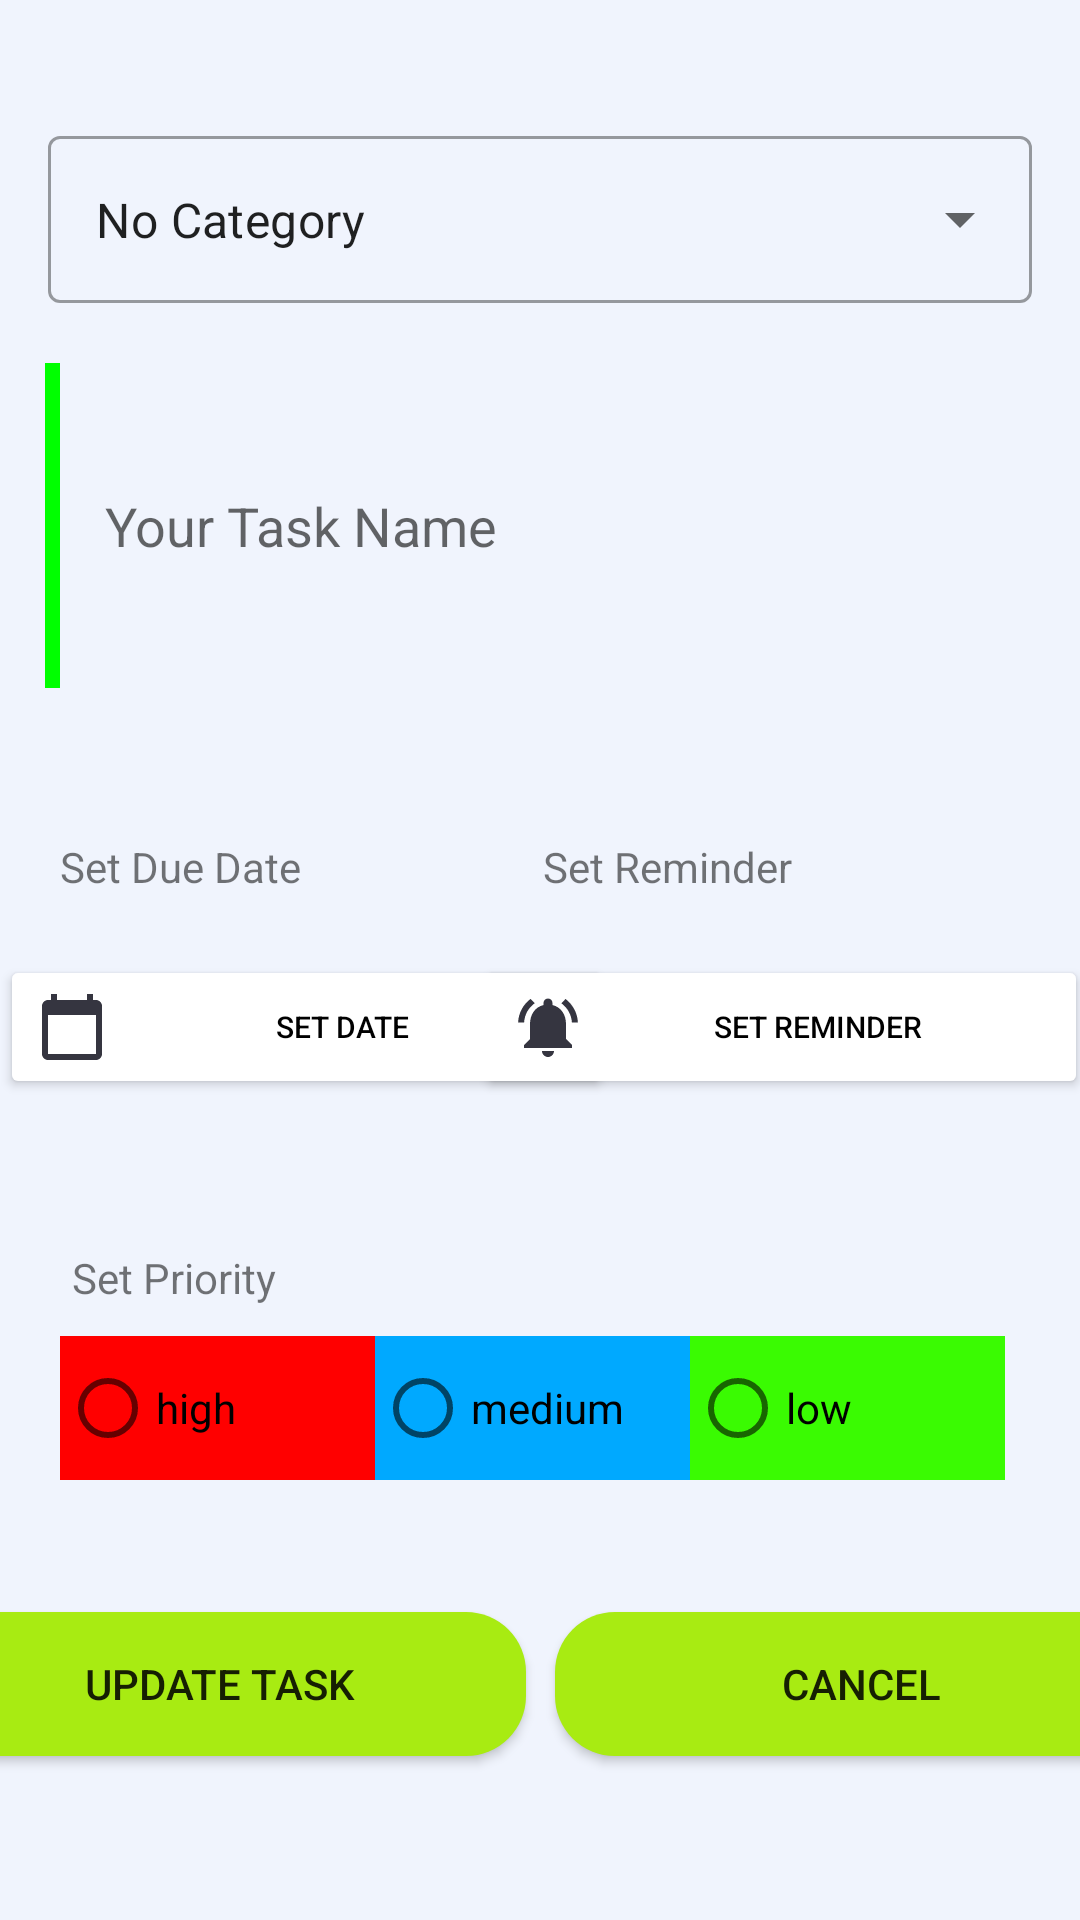

Produce the Android XML layout that renders to this screen, including the resource entries it uses.
<!-- AndroidManifest.xml: application theme Theme.TodoApp -->
<!-- res/layout/activity_edit_task.xml -->
<?xml version="1.0" encoding="utf-8"?>
<androidx.constraintlayout.widget.ConstraintLayout xmlns:android="http://schemas.android.com/apk/res/android"
    xmlns:app="http://schemas.android.com/apk/res-auto"
    xmlns:tools="http://schemas.android.com/tools"
    android:layout_width="match_parent"
    android:layout_height="match_parent"
    android:background="#F0F4FD"
    tools:context=".EditTaskActivity">

    <com.google.android.material.textfield.TextInputLayout
        android:id="@+id/category_dropdown"
        style="@style/Widget.MaterialComponents.TextInputLayout.OutlinedBox.ExposedDropdownMenu"
        android:layout_width="match_parent"
        android:layout_height="wrap_content"
        android:layout_marginStart="16dp"
        android:layout_marginTop="40dp"
        android:layout_marginEnd="16dp"
        app:layout_constraintEnd_toEndOf="parent"
        app:layout_constraintStart_toStartOf="parent"
        app:layout_constraintTop_toTopOf="parent">

        <AutoCompleteTextView
            android:id="@+id/category_items"
            android:layout_width="match_parent"
            android:layout_height="wrap_content"
            android:layout_weight="1"
            android:inputType="none"
            android:text="No Category" />

    </com.google.android.material.textfield.TextInputLayout>

    <com.google.android.material.textfield.TextInputEditText
        android:id="@+id/task_title"
        android:layout_width="0dp"
        android:layout_height="wrap_content"
        android:layout_marginStart="15dp"
        android:layout_marginTop="20dp"
        android:layout_marginEnd="15dp"
        android:background="@null"
        android:hint="Your Task Name"
        android:lines="5"
        android:maxLines="5"
        android:paddingStart="20dp"
        app:layout_constraintEnd_toEndOf="parent"
        app:layout_constraintHorizontal_bias="1.0"
        app:layout_constraintStart_toStartOf="parent"
        app:layout_constraintTop_toBottomOf="@+id/category_dropdown" />

    <View
        android:id="@+id/View04"
        android:layout_width="5dp"
        android:layout_height="0dp"
        android:background="#0f0"
        app:layout_constraintBottom_toBottomOf="@+id/task_title"
        app:layout_constraintStart_toStartOf="@+id/task_title"
        app:layout_constraintTop_toTopOf="@+id/task_title" />

    <TextView
        android:id="@+id/textView2"
        android:layout_width="wrap_content"
        android:layout_height="wrap_content"
        android:layout_marginStart="20dp"
        android:layout_marginTop="50dp"
        android:text="Set Due Date"
        app:layout_constraintStart_toStartOf="parent"
        app:layout_constraintTop_toBottomOf="@+id/task_title" />

    <TextView
        android:id="@+id/textView3"
        android:layout_width="wrap_content"
        android:layout_height="wrap_content"
        android:layout_marginEnd="96dp"
        android:text="Set Reminder"
        app:layout_constraintBaseline_toBaselineOf="@+id/textView2"
        app:layout_constraintEnd_toEndOf="parent" />

    <Button
        android:id="@+id/update_date_picker"
        android:layout_width="204dp"
        android:layout_height="wrap_content"
        android:layout_marginTop="20dp"
        android:drawableLeft="@drawable/calendar"
        android:text="set date"
        android:textColor="@color/black"
        android:textSize="10sp"
        app:backgroundTint="#FFFFFF"
        app:layout_constraintEnd_toEndOf="@+id/textView2"
        app:layout_constraintEnd_toStartOf="@+id/task_reminder"
        app:layout_constraintHorizontal_bias="0.0"
        app:layout_constraintStart_toStartOf="parent"
        app:layout_constraintTop_toBottomOf="@+id/textView2" />

    <Button
        android:id="@+id/task_reminder"
        android:layout_width="204dp"
        android:layout_height="wrap_content"
        android:layout_marginEnd="20dp"
        android:drawableLeft="@drawable/reminder"
        android:text="set reminder"
        android:textColor="@color/black"
        android:textSize="10sp"
        app:backgroundTint="#FFFFFF"
        app:layout_constraintBaseline_toBaselineOf="@+id/update_date_picker"
        app:layout_constraintEnd_toEndOf="parent"
        app:layout_constraintHorizontal_bias="0.5"
        app:layout_constraintStart_toEndOf="@+id/update_date_picker"
        app:layout_constraintStart_toStartOf="@+id/textView3" />

    <TextView
        android:id="@+id/priority"
        android:layout_width="wrap_content"
        android:layout_height="wrap_content"
        android:layout_marginStart="24dp"
        android:layout_marginTop="50dp"
        android:text="Set Priority"
        app:layout_constraintStart_toStartOf="parent"
        app:layout_constraintTop_toBottomOf="@+id/update_date_picker" />

    <RadioGroup
        android:id="@+id/update_priority"
        android:layout_width="wrap_content"
        android:layout_height="wrap_content"
        android:layout_marginStart="20dp"
        android:layout_marginTop="10dp"
        android:orientation="horizontal"
        app:layout_constraintStart_toStartOf="parent"
        app:layout_constraintTop_toBottomOf="@+id/priority">

        <RadioButton
            android:id="@+id/high_priority"
            android:layout_width="105dp"
            android:layout_height="wrap_content"
            android:background="#FF0000"
            android:layout_weight="1"
            android:text="high" />

            <RadioButton
                android:id="@+id/medium_priority"
                android:layout_width="105dp"
                android:layout_height="wrap_content"
                android:layout_weight="1"
                android:background="#00A9FF"
                android:text="medium" />

            <RadioButton
                android:id="@+id/low_priority"
                android:layout_width="105dp"
                android:layout_height="wrap_content"
                android:layout_weight="1"
                android:background="#3AFB02"
                android:text="low" />
    </RadioGroup>

    <Button
        android:id="@+id/update_btn"
        android:layout_width="204dp"
        android:layout_height="wrap_content"
        android:layout_marginStart="10dp"
        android:layout_marginTop="44dp"
        android:background="@drawable/button_background"
        android:text="Update task"
        app:layout_constraintEnd_toStartOf="@+id/button"
        app:layout_constraintHorizontal_bias="0.5"
        app:layout_constraintStart_toStartOf="parent"
        app:layout_constraintTop_toBottomOf="@+id/update_priority" />

    <Button
        android:id="@+id/button"
        android:layout_width="204dp"
        android:layout_height="wrap_content"
        android:layout_marginStart="10dp"
        android:layout_marginEnd="10dp"
        android:background="@drawable/button_background"
        android:text="Cancel"
        app:layout_constraintBaseline_toBaselineOf="@+id/update_btn"
        app:layout_constraintEnd_toEndOf="parent"
        app:layout_constraintHorizontal_bias="0.5"
        app:layout_constraintStart_toEndOf="@+id/update_btn" />
    .
</androidx.constraintlayout.widget.ConstraintLayout>
<!-- resources referenced by this layout -->
<resources>
  <color name="black">#FF000000</color>
  <!-- drawable button_background (drawable) -->
  <?xml version="1.0" encoding="utf-8"?>
  <shape xmlns:android="http://schemas.android.com/apk/res/android" android:shape="rectangle" android:tint="#A8EB12">
      <solid android:color="@color/buttonbg"/>
      <corners android:radius="20dp" />
  </shape>
  <!-- drawable calendar (drawable) -->
  <vector android:height="24dp" android:tint="#353540"
      android:viewportHeight="24" android:viewportWidth="24"
      android:width="24dp" xmlns:android="http://schemas.android.com/apk/res/android">
      <path android:fillColor="@android:color/white" android:pathData="M20,3h-1L19,1h-2v2L7,3L7,1L5,1v2L4,3c-1.1,0 -2,0.9 -2,2v16c0,1.1 0.9,2 2,2h16c1.1,0 2,-0.9 2,-2L22,5c0,-1.1 -0.9,-2 -2,-2zM20,21L4,21L4,8h16v13z"/>
  </vector>
  <!-- drawable reminder (drawable) -->
  <vector android:height="24dp" android:tint="#353540"
      android:viewportHeight="24" android:viewportWidth="24"
      android:width="24dp" xmlns:android="http://schemas.android.com/apk/res/android">
      <path android:fillColor="@android:color/white" android:pathData="M7.58,4.08L6.15,2.65C3.75,4.48 2.17,7.3 2.03,10.5h2c0.15,-2.65 1.51,-4.97 3.55,-6.42zM19.97,10.5h2c-0.15,-3.2 -1.73,-6.02 -4.12,-7.85l-1.42,1.43c2.02,1.45 3.39,3.77 3.54,6.42zM18,11c0,-3.07 -1.64,-5.64 -4.5,-6.32L13.5,4c0,-0.83 -0.67,-1.5 -1.5,-1.5s-1.5,0.67 -1.5,1.5v0.68C7.63,5.36 6,7.92 6,11v5l-2,2v1h16v-1l-2,-2v-5zM12,22c0.14,0 0.27,-0.01 0.4,-0.04 0.65,-0.14 1.18,-0.58 1.44,-1.18 0.1,-0.24 0.15,-0.5 0.15,-0.78h-4c0.01,1.1 0.9,2 2.01,2z"/>
  </vector>
  <style name="Theme.TodoApp" parent="Theme.MaterialComponents.Light.DarkActionBar">
          
          <item name="colorPrimary">@color/purple_500</item>
          <item name="colorPrimaryVariant">@color/purple_700</item>
          <item name="colorOnPrimary">@color/white</item>
          
          <item name="colorSecondary">@color/teal_200</item>
          <item name="colorSecondaryVariant">@color/teal_700</item>
          <item name="colorOnSecondary">@color/black</item>
          
          <item name="android:statusBarColor" tools:targetApi="l">?attr/colorPrimaryVariant</item>
          
      </style>
  <color name="buttonbg">#A8EB12</color>
  <color name="purple_500">#FF6200EE</color>
  <color name="purple_700">#FF3700B3</color>
  <color name="white">#FFFFFFFF</color>
  <color name="teal_200">#FF03DAC5</color>
  <color name="teal_700">#FF018786</color>
</resources>
